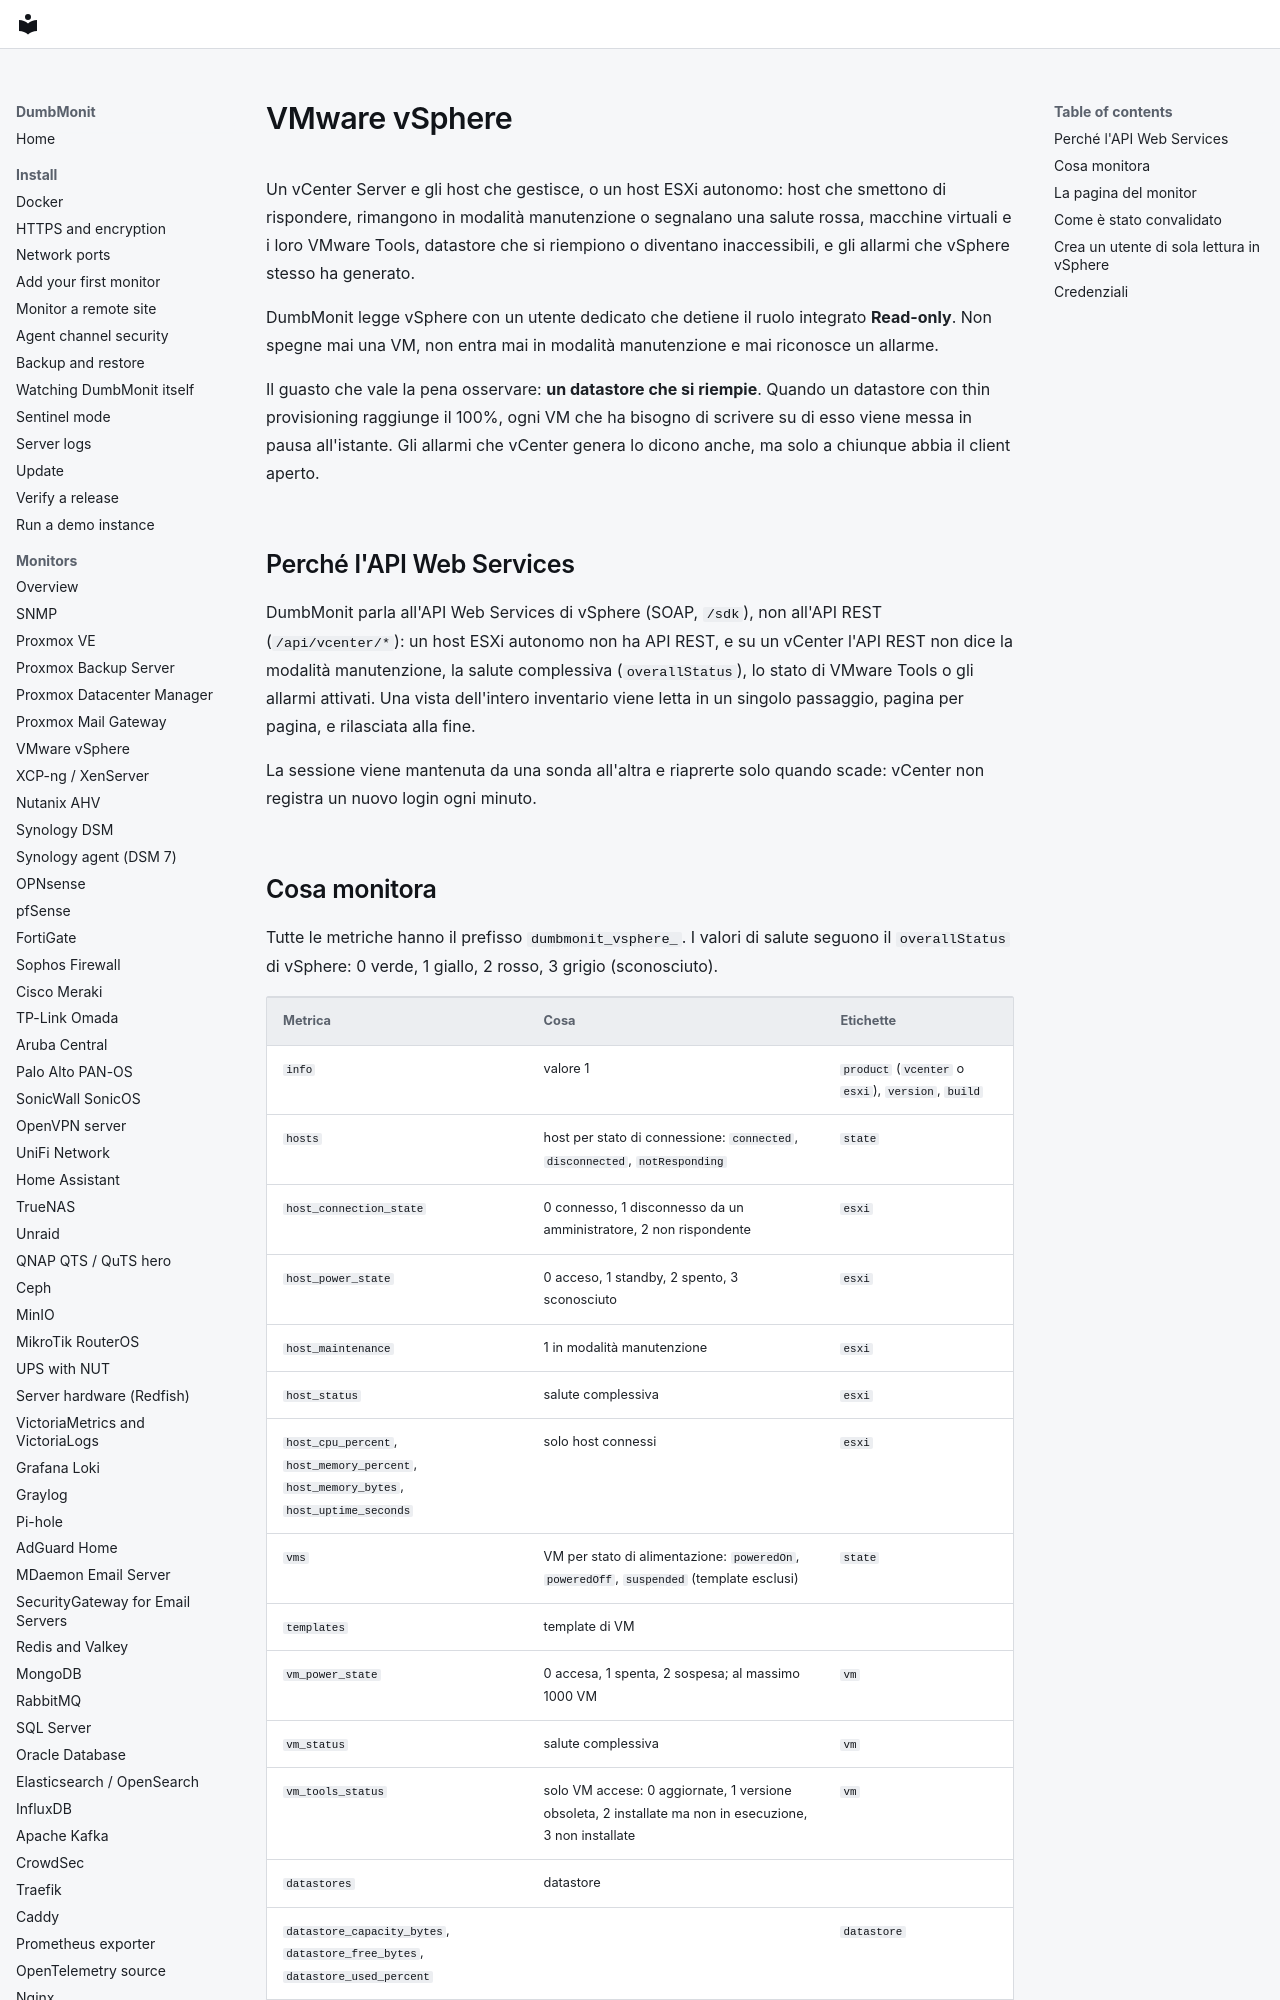

repository: laupernoe/dumbmonit · page: devices/vsphere.it/index.html · generator: mkdocs

# VMware vSphere

Un vCenter Server e gli host che gestisce, o un host ESXi autonomo: host
che smettono di rispondere, rimangono in modalità manutenzione o segnalano una salute rossa,
macchine virtuali e i loro VMware Tools, datastore che si riempiono o diventano
inaccessibili, e gli allarmi che vSphere stesso ha generato.

DumbMonit legge vSphere con un utente dedicato che detiene il ruolo integrato
**Read-only**. Non spegne mai una VM, non entra mai in modalità manutenzione e mai
riconosce un allarme.

Il guasto che vale la pena osservare: **un datastore che si riempie**. Quando un
datastore con thin provisioning raggiunge il 100%, ogni VM che ha bisogno di scrivere su di esso
viene messa in pausa all'istante. Gli allarmi che vCenter genera lo dicono anche, ma solo a
chiunque abbia il client aperto.

## Perché l'API Web Services

DumbMonit parla all'API Web Services di vSphere (SOAP, `/sdk`), non all'API REST
(`/api/vcenter/*`): un host ESXi autonomo non ha API REST, e su un
vCenter l'API REST non dice la modalità manutenzione, la salute complessiva
(`overallStatus`), lo stato di VMware Tools o gli allarmi attivati. Una
vista dell'intero inventario viene letta in un singolo passaggio, pagina per pagina, e
rilasciata alla fine.

La sessione viene mantenuta da una sonda all'altra e riaprerte solo quando
scade: vCenter non registra un nuovo login ogni minuto.
